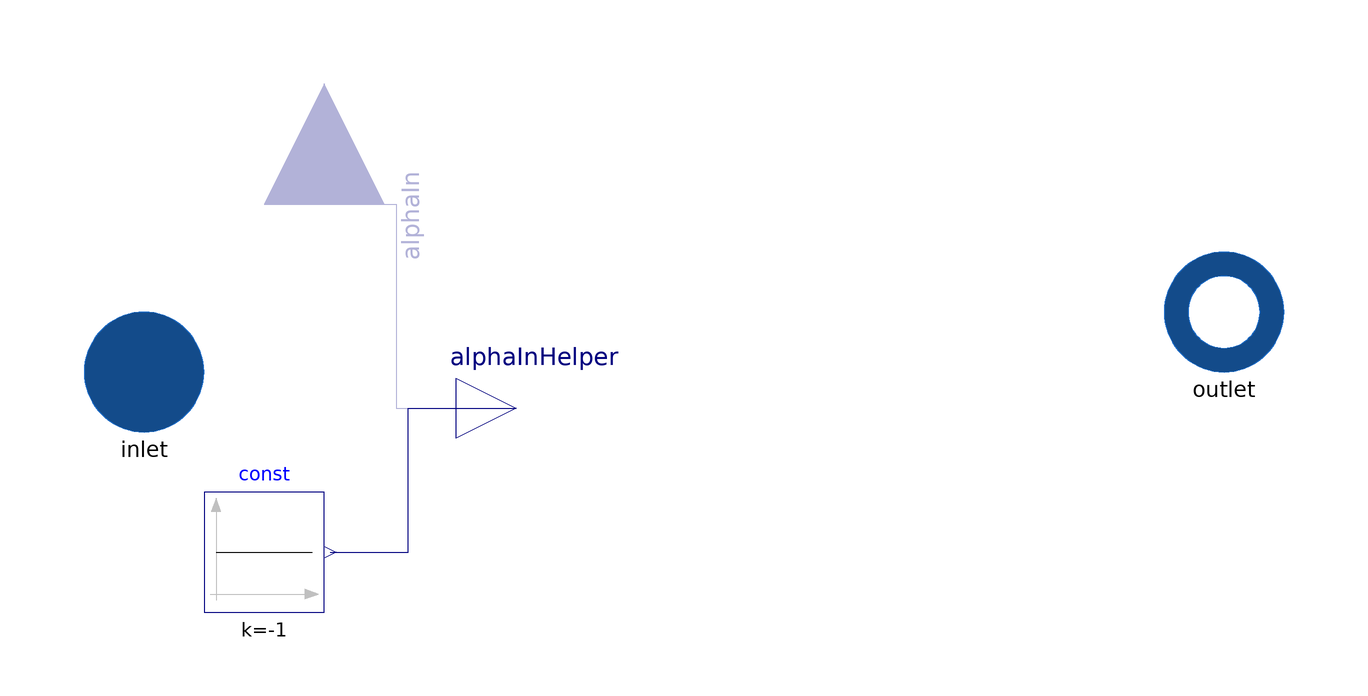

The Modelica model whose source follows is shown above as a component diagram (icons at their Placement, wires along their Line points).

partial model simpleGasHeaterBase "Base class for simple gas heaters with geometry and heat transfer correlation"

  import SI = Modelica.Units.SI;

  replaceable package medium = Modelica.Media.Interfaces.PartialMedium annotation(choicesAllMatching = true);

  parameter SI.Length l=0.09 "lenght of flow channel";
  parameter  SI.Length h=0.01
    "height of flow channel between two parallel plates";
  parameter  SI.Length w=0.04
    "width of flow channel between two parallel plates";
  parameter  SI.Length d=0.02
    "diameter of flow channel in a pipe";

  parameter  SI.Temperature TStart=25 + 273.15;
  parameter  SI.Pressure pStart=101325;
  parameter  SI.MassFraction xStart[medium.nX]=medium.reference_X;
  parameter  SI.MassFlowRate maximalFlow=-1
    "maximal mass flow rate";
    parameter Boolean allowFlowReversal=system.allowFlowReversal
    "= true to allow flow reversal, false restricts to design direction"
    annotation(Evaluate=true);
  outer OpenTEMPEST.System system "System wide properties";

   SI.CoefficientOfHeatTransfer alpha;
  Real Nu;
  parameter Boolean pipe=false
    "= true if flow through a pipe, false if between two parallel plates";
  parameter Integer nParallel=30 "number of parallel flow ducts";
  parameter Boolean useAlphaIn=false "Do not colculate heat transfer but use inlet coefficient";

  medium.DynamicViscosity eta "Dynamic viscosity";
  medium.SpecificHeatCapacity cp "Heat capacity at constant pressure";
   SI.PerUnit Re "Reynolds number";
   SI.PerUnit Pr "Prandtl numbers";
  medium.ThermalConductivity lambda "Thermal conductivity";

  OpenTEMPEST.Interfaces.GasFlangeA inlet(redeclare package Medium = medium) annotation (
      Placement(transformation(extent={{-100,-10},{-80,10}}),
        iconTransformation(extent={{-100,-20},{-60,20}})));
  OpenTEMPEST.Interfaces.GasFlangeB outlet(redeclare package Medium = medium) annotation (
     Placement(transformation(extent={{80,0},{100,20}}), iconTransformation(
          extent={{60,-20},{100,20}})));
  Modelica.Blocks.Interfaces.RealInput alphaIn if useAlphaIn annotation (
      Placement(transformation(
        extent={{20,-20},{-20,20}},
        rotation=-90,
        origin={-60,28}), iconTransformation(
        extent={{20,-20},{-20,20}},
        rotation=-90,
        origin={-40,40})));
  Modelica.Blocks.Sources.Constant const(k=-1)
    annotation (Placement(transformation(extent={{-80,-40},{-60,-20}})));
protected
  Modelica.Blocks.Interfaces.RealOutput alphaInHelper
    annotation (Placement(transformation(extent={{-38,-16},{-18,4}})));

protected
  parameter  SI.Area A=if pipe then nParallel*l*Modelica.Constants.pi
      *d else nParallel*2*l*(w + h) "Surface relevant for the heat transfer";
  parameter  SI.Area ACS=if pipe then Modelica.Constants.pi*d^2/4
       else w*h "cross-sectional area of the flow duct";
  parameter  SI.Length dHyd=if pipe then d else 2*h
    "characteristic length";

equation

  if not useAlphaIn then

    if pipe then
      Nu = 3.66 + 0.0677 * abs(Re * Pr*d/l).^1.33 ./ ( 1+0.1*Pr.*((Re+1e-9)*d/l).^0.83);
    else
      Nu = 7.541; //0.332 * (Re+1e-9)^(0.5) * Pr^(1/3);
    end if;

    if maximalFlow>0 then
      Re = abs( max(min(inlet.m_flow,2*maximalFlow),-2*maximalFlow) /nParallel*dHyd/(ACS*eta));
    else
      Re = abs(inlet.m_flow/nParallel*dHyd/(ACS*eta));
    end if;
    Pr = cp*eta/lambda;

    alpha = max(min(Nu * lambda / dHyd,1000),0.01); // high number of TStar erros

  else
    Pr = -1;
    Re = -1;
    Nu = -1;

    alpha = alphaInHelper;
  end if;

  connect(alphaIn, alphaInHelper) annotation (Line(points={{-60,28},{-48,28},{-48,
          -6},{-28,-6}}, color={0,0,127}));
  if not useAlphaIn then
    connect(const.y, alphaInHelper) annotation (Line(points={{-59,-30},{-46,-30},{
          -46,-6},{-28,-6}}, color={0,0,127}));
  end if;
  annotation (Icon(graphics={Rectangle(
          extent={{-60,20},{60,-20}},
          lineColor={28,108,200},
          fillColor={175,175,175},
          fillPattern=FillPattern.Solid),
        Text(extent={{-100,-30},{100,-54}},  textString="%name")}));
end simpleGasHeaterBase;